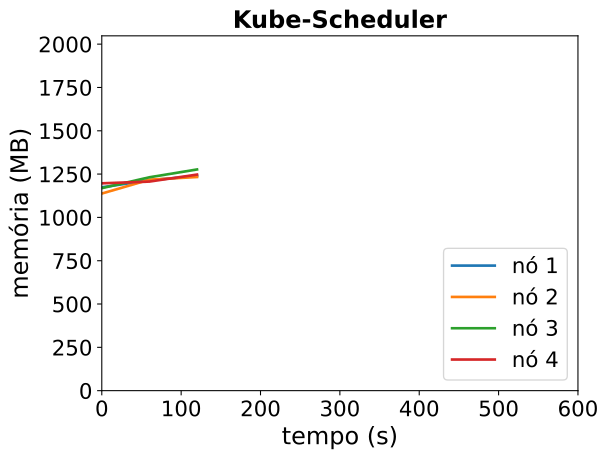

The data file committed next to this chart (first rows):
timestamp, ppgcc-m02_pod_amount, ppgcc-m02_memory, ppgcc-m02_cpu, ppgcc-m03_pod_amount, ppgcc-m03_memory, ppgcc-m03_cpu, ppgcc-m04_pod_amount, ppgcc-m04_memory, ppgcc-m04_cpu, ppgcc-m05_pod_amount, ppgcc-m05_memory, ppgcc-m05_cpu
0, 5, 1201920, 71272692, 5, 1165012, 33160926, 5, 1196916, 44991692, 5, 1225440, 58556846
60, 5, 1243500, 85188166, 5, 1246984, 70045770, 5, 1261200, 62740797, 5, 1235736, 38039452
120, 5, 1269108, 103064485, 5, 1262692, 41523476, 5, 1307400, 55431136, 5, 1277184, 54121043
